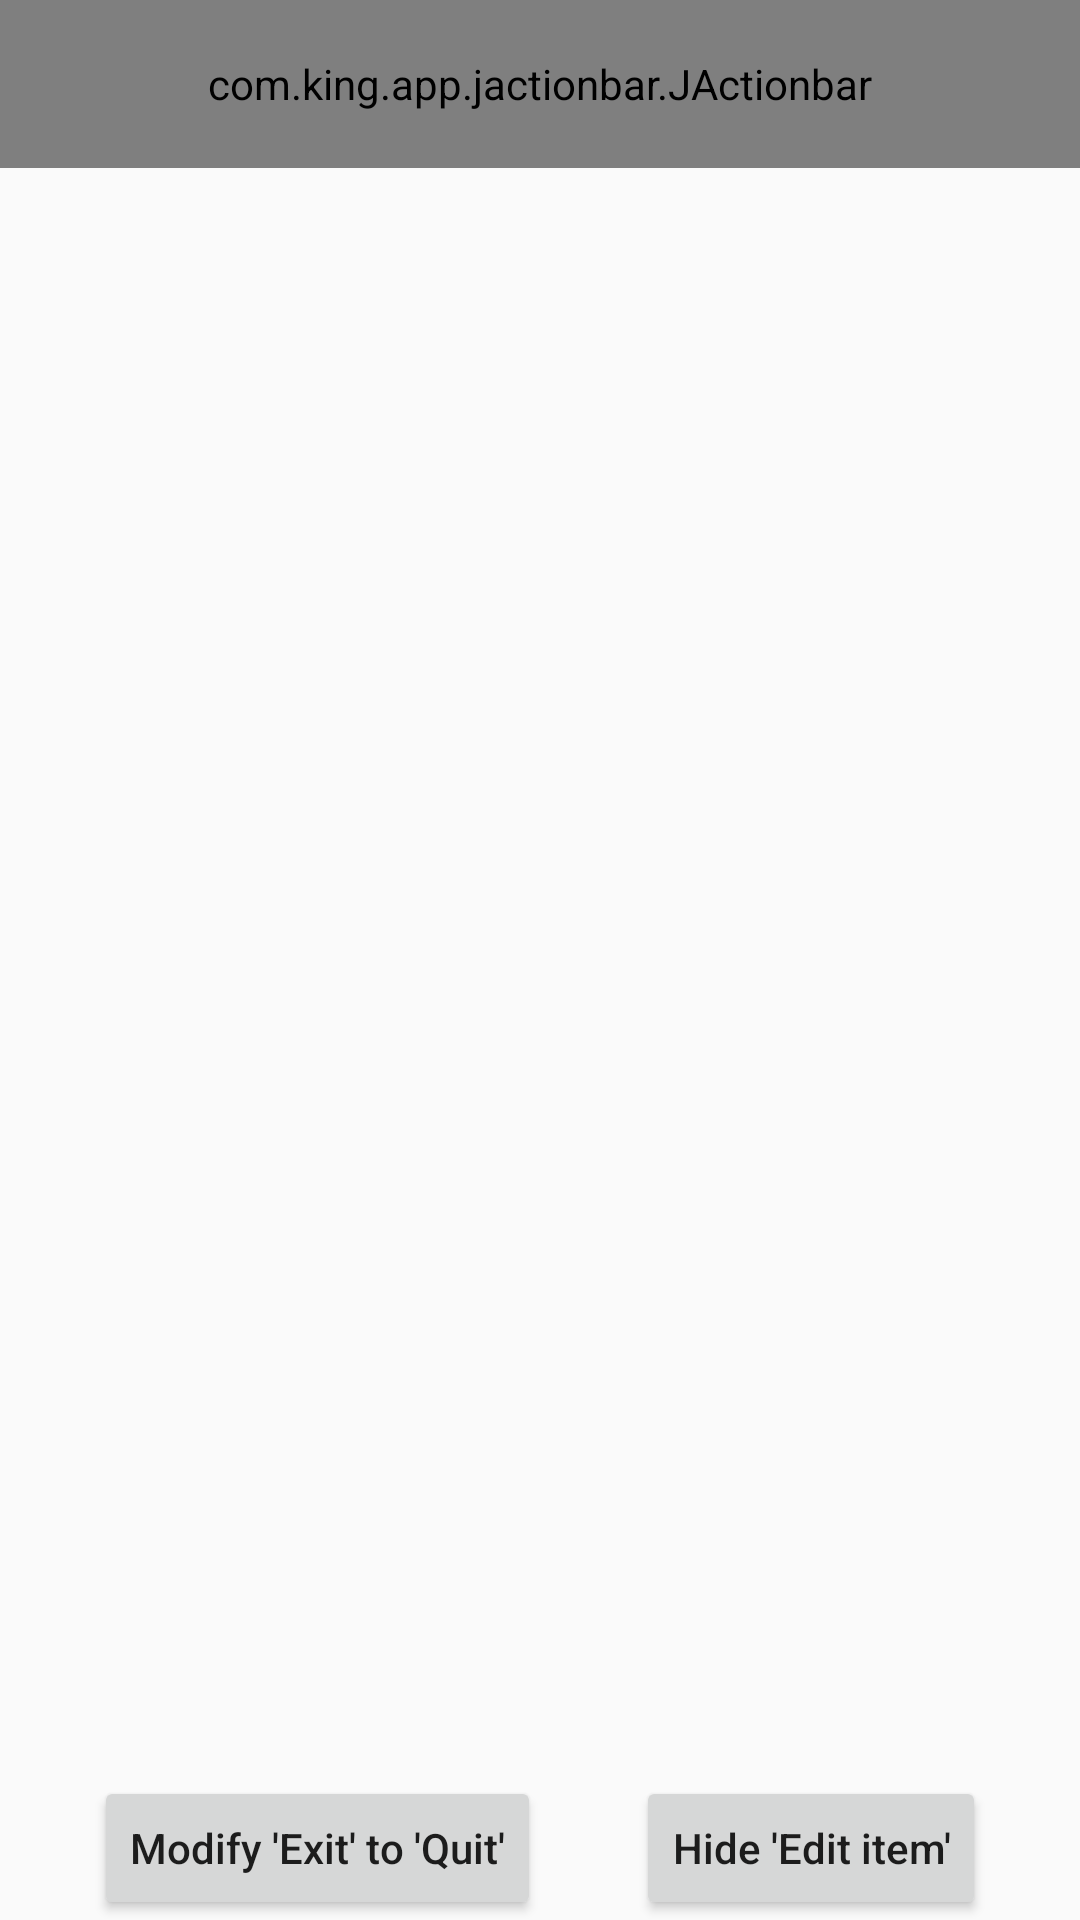

Layout XML and referenced resources for this Android screen:
<!-- AndroidManifest.xml: application theme CustomActionBarTheme -->
<!-- res/layout/activity_sample.xml -->
<?xml version="1.0" encoding="utf-8"?>
<android.support.constraint.ConstraintLayout xmlns:android="http://schemas.android.com/apk/res/android"
    xmlns:app="http://schemas.android.com/apk/res-auto"
    xmlns:tools="http://schemas.android.com/tools"
    android:layout_width="match_parent"
    android:layout_height="match_parent"
    android:orientation="vertical"
    tools:context="com.king.lib.jactionbar.SampleActivity">

    <com.king.app.jactionbar.JActionbar
        android:id="@+id/action_bar"
        android:layout_width="match_parent"
        android:layout_height="?android:attr/actionBarSize"
        android:background="@color/actionbar_bg"
        android:theme="@style/EtActionSearch"
        app:supportSearch="true"
        app:showIconBack="true"
        app:title="Sample"
        app:rippleColor="#33000000"
        app:iconSize="44dp"
        app:iconPadding="10dp"
        app:titleSize="18dp"
        app:maxShowIcon="4"
        app:iconColor="@color/white"
        app:titleColor="@color/white"
        app:menu="@menu/menu_sample_less"
        app:layout_constraintStart_toStartOf="parent"
        app:layout_constraintTop_toTopOf="parent"
        app:layout_constraintEnd_toEndOf="parent"/>

    <android.support.v7.widget.RecyclerView
        android:id="@+id/recycler_view"
        android:layout_width="0dp"
        android:layout_height="0dp"
        app:layout_constraintStart_toStartOf="parent"
        app:layout_constraintTop_toBottomOf="@id/action_bar"
        app:layout_constraintEnd_toEndOf="parent"
        app:layout_constraintBottom_toTopOf="@+id/btn_menu"/>

    <Button
        android:id="@+id/btn_menu"
        android:layout_width="wrap_content"
        android:layout_height="wrap_content"
        android:text="Modify 'Exit' to 'Quit'"
        android:textAllCaps="false"
        app:layout_constraintBottom_toBottomOf="parent"
        app:layout_constraintEnd_toStartOf="@+id/btn_visible"
        app:layout_constraintStart_toStartOf="parent" />

    <Button
        android:id="@+id/btn_visible"
        android:layout_width="wrap_content"
        android:layout_height="wrap_content"
        android:text="Hide 'Edit item'"
        android:textAllCaps="false"
        app:layout_constraintBottom_toBottomOf="parent"
        app:layout_constraintEnd_toEndOf="parent"
        app:layout_constraintStart_toEndOf="@+id/btn_menu" />
</android.support.constraint.ConstraintLayout>
<!-- resources referenced by this layout -->
<resources>
  <color name="actionbar_bg">#fa7198</color>
  <color name="white">#ffffff</color>
  <style name="EtActionSearch" parent="AppTheme">
          <item name="colorControlNormal">@color/white</item>
          <item name="colorControlActivated">@color/white</item>
      </style>
  <style name="CustomActionBarTheme" parent="Theme.AppCompat.Light.NoActionBar">
          
          <item name="colorPrimary">@color/colorPrimary</item>
          <item name="colorPrimaryDark">@color/colorPrimaryDark</item>
          <item name="colorAccent">@color/colorAccent</item>
      </style>
  <style name="AppTheme" parent="Theme.AppCompat.Light.DarkActionBar">
          
          <item name="colorPrimary">@color/colorPrimary</item>
          <item name="colorPrimaryDark">@color/colorPrimaryDark</item>
          <item name="colorAccent">@color/colorAccent</item>
      </style>
  <color name="colorPrimary">#3F51B5</color>
  <color name="colorPrimaryDark">#303F9F</color>
  <color name="colorAccent">#FF4081</color>
</resources>
